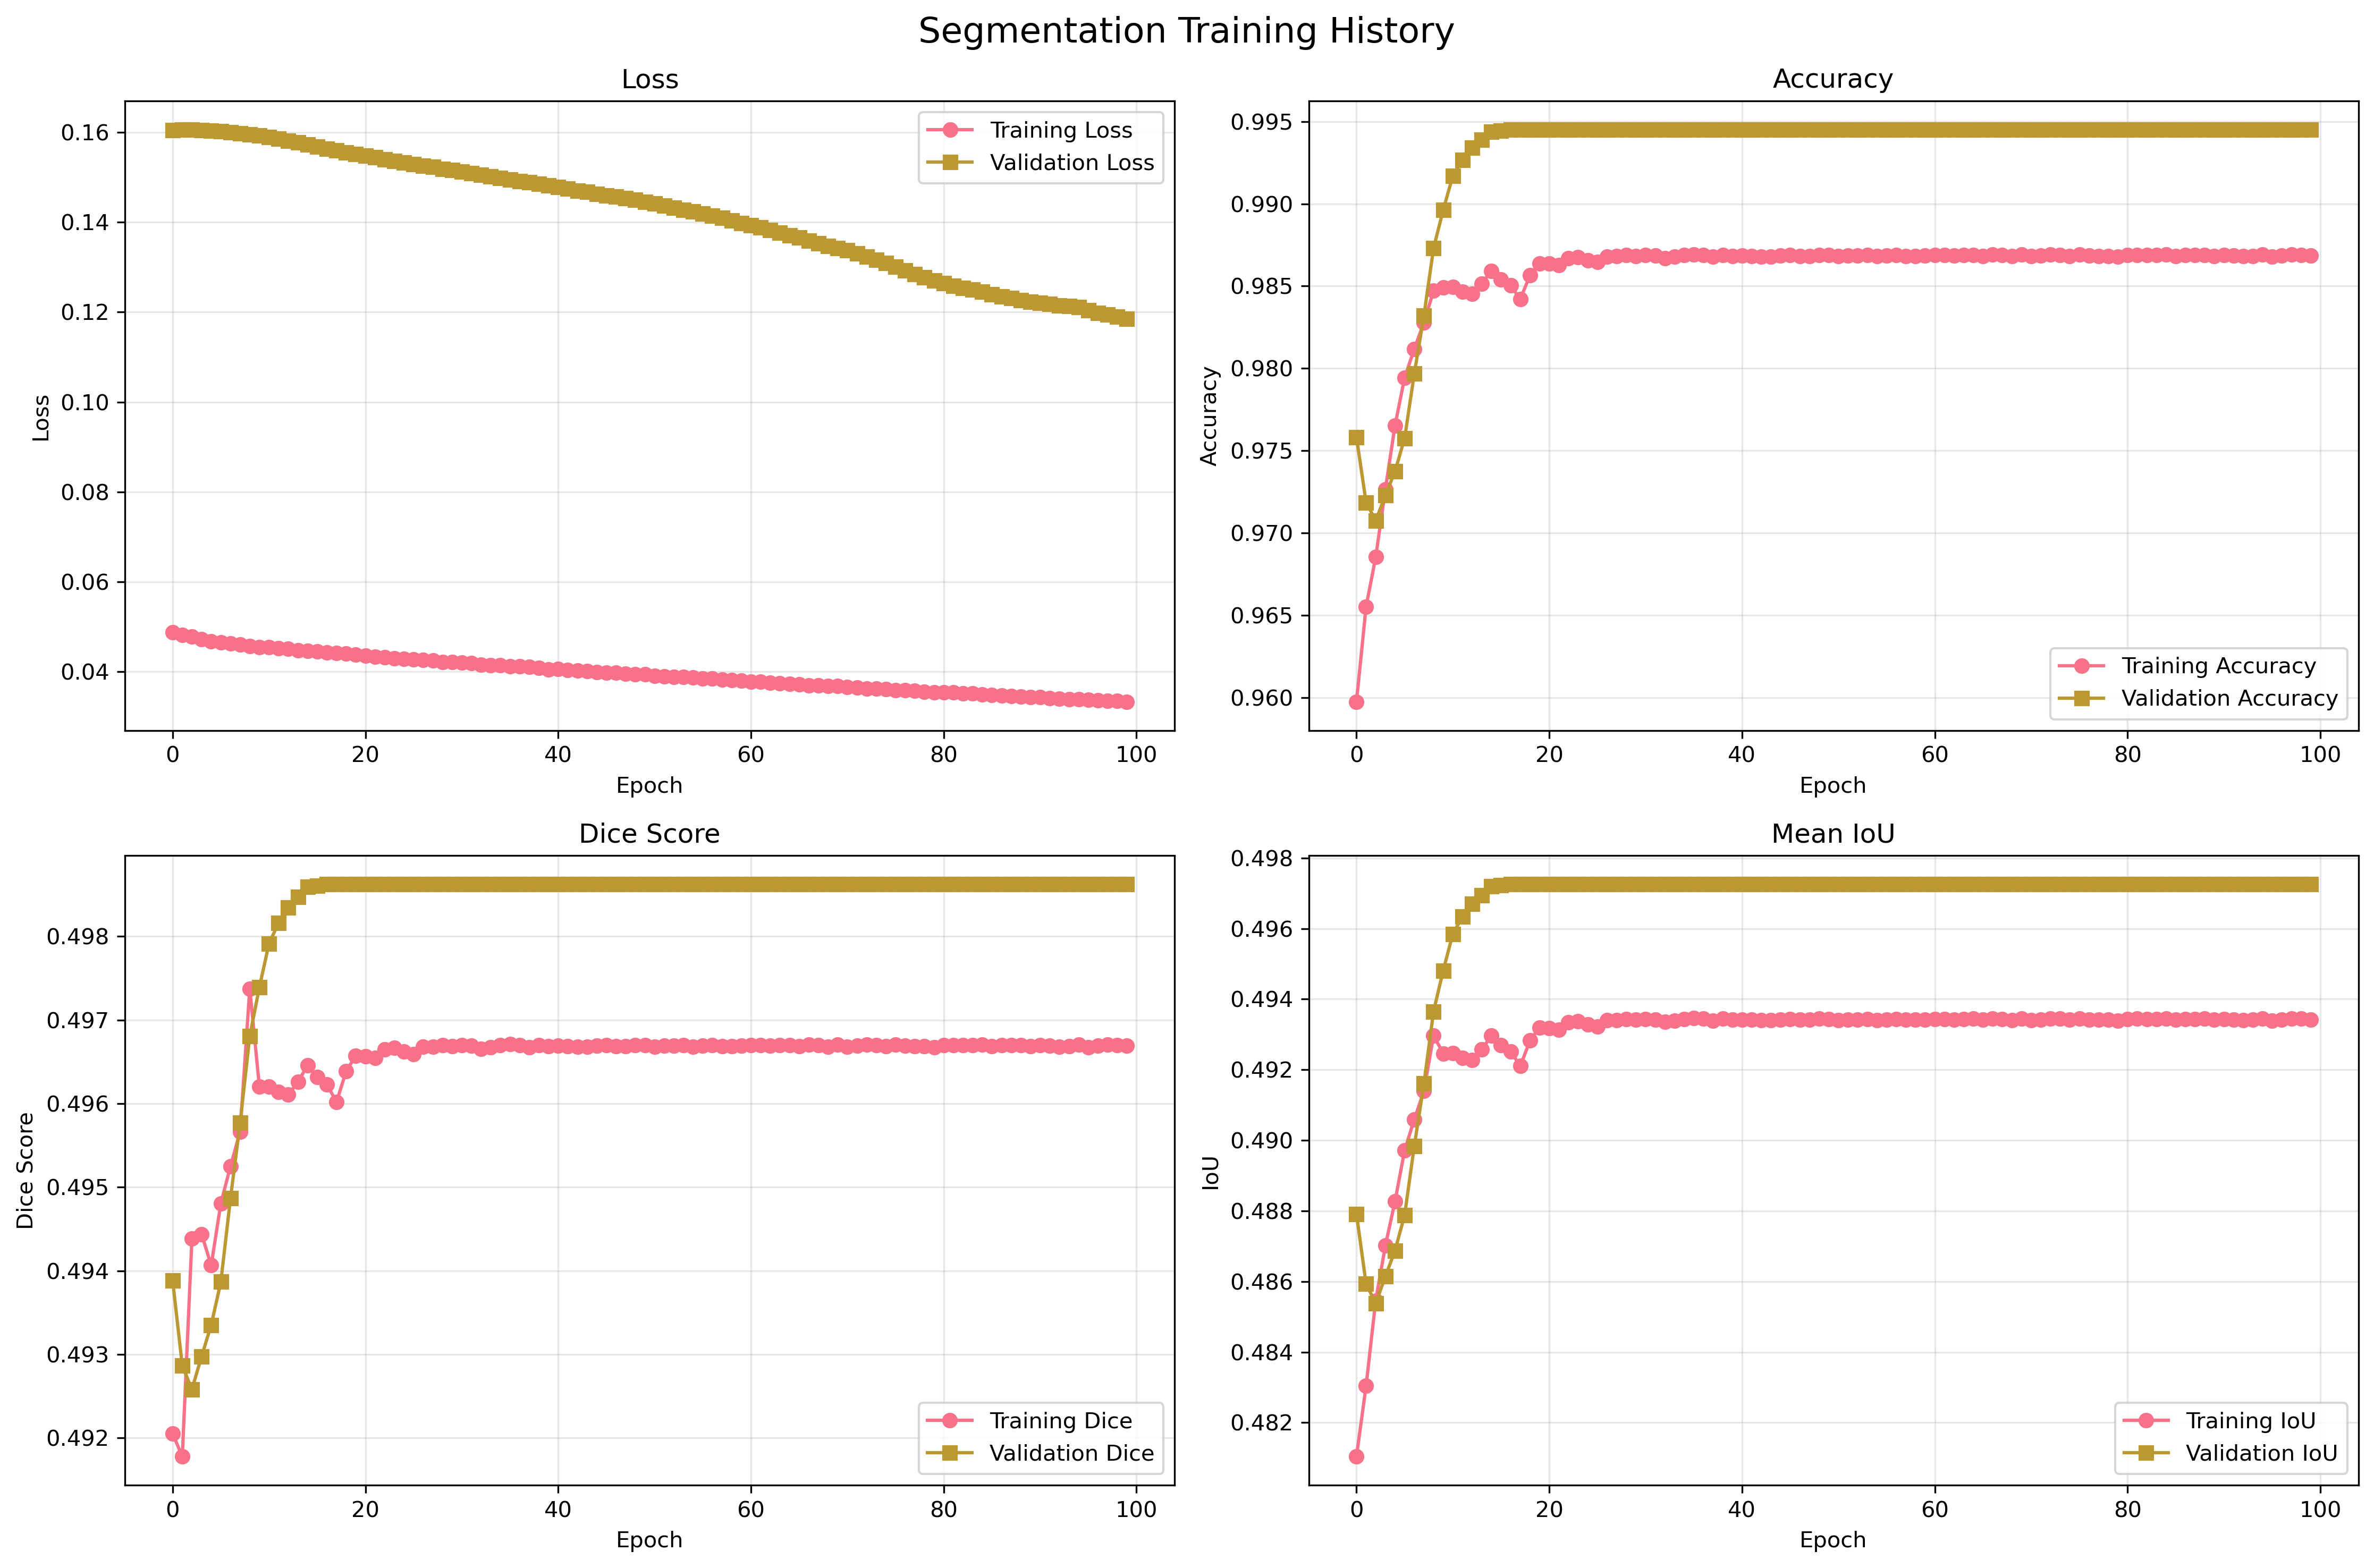

Source data for this figure (header and first rows):
epoch, train_loss, train_accuracy, train_mean_iou, train_mean_dice, train_iou_Class_0, train_dice_Class_0, train_iou_Class_1, train_dice_Class_1, val_loss, val_accuracy, val_mean_iou, val_mean_dice, val_iou_Class_0, val_dice_Class_0, val_iou_Class_1, val_dice_Class_1, dataset, task
1, 0.04877, 0.9598, 0.481, 0.4921, 0.9598, 0.9795, 0.002328, 0.004645, 0.1604, 0.9758, 0.4879, 0.4939, 0.9758, 0.9878, 0.0, 0.0, btcv, segmentation
2, 0.04818, 0.9655, 0.483, 0.4918, 0.9655, 0.9825, 0.0005447, 0.001089, 0.1606, 0.9719, 0.4859, 0.4929, 0.9719, 0.9857, 0.0, 0.0, btcv, segmentation
3, 0.04781, 0.9685, 0.4855, 0.4944, 0.9685, 0.984, 0.002382, 0.004753, 0.1606, 0.9708, 0.4854, 0.4926, 0.9708, 0.9852, 0.0, 0.0, btcv, segmentation
4, 0.04724, 0.9727, 0.487, 0.4944, 0.9727, 0.9861, 0.001372, 0.00274, 0.1605, 0.9723, 0.4861, 0.493, 0.9723, 0.986, 0.0, 0.0, btcv, segmentation
5, 0.04677, 0.9765, 0.4883, 0.4941, 0.9765, 0.9881, 0.0, 0.0, 0.1603, 0.9738, 0.4869, 0.4934, 0.9738, 0.9867, 0.0, 0.0, btcv, segmentation
6, 0.04654, 0.9794, 0.4897, 0.4948, 0.9794, 0.9896, 0.0, 0.0, 0.1602, 0.9758, 0.4879, 0.4939, 0.9758, 0.9877, 0.0, 0.0, btcv, segmentation
7, 0.04625, 0.9812, 0.4906, 0.4953, 0.9812, 0.9905, 0.0, 0.0, 0.16, 0.9797, 0.4898, 0.4949, 0.9797, 0.9897, 0.0, 0.0, btcv, segmentation
8, 0.046, 0.9828, 0.4914, 0.4957, 0.9828, 0.9913, 0.0, 0.0, 0.1598, 0.9832, 0.4916, 0.4958, 0.9832, 0.9915, 0.0, 0.0, btcv, segmentation
9, 0.04573, 0.9847, 0.493, 0.4974, 0.9847, 0.9923, 0.001227, 0.002451, 0.1595, 0.9873, 0.4937, 0.4968, 0.9873, 0.9936, 0.0, 0.0, btcv, segmentation
10, 0.0455, 0.9849, 0.4925, 0.4962, 0.9849, 0.9924, 0.0, 0.0, 0.1592, 0.9896, 0.4948, 0.4974, 0.9896, 0.9948, 0.0, 0.0, btcv, segmentation
11, 0.0454, 0.9849, 0.4925, 0.4962, 0.9849, 0.9924, 0.0, 0.0, 0.1589, 0.9917, 0.4958, 0.4979, 0.9917, 0.9958, 0.0, 0.0, btcv, segmentation
12, 0.04519, 0.9847, 0.4923, 0.4961, 0.9847, 0.9923, 0.0, 0.0, 0.1586, 0.9927, 0.4963, 0.4982, 0.9927, 0.9963, 0.0, 0.0, btcv, segmentation
13, 0.04512, 0.9845, 0.4923, 0.4961, 0.9845, 0.9922, 0.0, 0.0, 0.1582, 0.9934, 0.4967, 0.4983, 0.9934, 0.9967, 0.0, 0.0, btcv, segmentation
14, 0.04477, 0.9851, 0.4926, 0.4963, 0.9851, 0.9925, 0.0, 0.0, 0.1577, 0.9939, 0.4969, 0.4985, 0.9939, 0.9969, 0.0, 0.0, btcv, segmentation
15, 0.04458, 0.9859, 0.493, 0.4965, 0.9859, 0.9929, 0.0, 0.0, 0.1573, 0.9944, 0.4972, 0.4986, 0.9944, 0.9972, 0.0, 0.0, btcv, segmentation
16, 0.04445, 0.9854, 0.4927, 0.4963, 0.9854, 0.9926, 0.0, 0.0, 0.1568, 0.9944, 0.4972, 0.4986, 0.9944, 0.9972, 0.0, 0.0, btcv, segmentation
17, 0.04421, 0.985, 0.4925, 0.4962, 0.985, 0.9925, 0.0, 0.0, 0.1564, 0.9945, 0.4973, 0.4986, 0.9945, 0.9972, 0.0, 0.0, btcv, segmentation
18, 0.04415, 0.9842, 0.4921, 0.496, 0.9842, 0.992, 0.0, 0.0, 0.156, 0.9945, 0.4973, 0.4986, 0.9945, 0.9972, 0.0, 0.0, btcv, segmentation
19, 0.04398, 0.9857, 0.4928, 0.4964, 0.9857, 0.9928, 0.0, 0.0, 0.1555, 0.9945, 0.4973, 0.4986, 0.9945, 0.9972, 0.0, 0.0, btcv, segmentation
20, 0.04377, 0.9864, 0.4932, 0.4966, 0.9864, 0.9931, 0.0, 0.0, 0.1551, 0.9945, 0.4973, 0.4986, 0.9945, 0.9972, 0.0, 0.0, btcv, segmentation
21, 0.04353, 0.9864, 0.4932, 0.4966, 0.9864, 0.9931, 0.0, 0.0, 0.1547, 0.9945, 0.4973, 0.4986, 0.9945, 0.9972, 0.0, 0.0, btcv, segmentation
22, 0.04337, 0.9863, 0.4931, 0.4965, 0.9863, 0.9931, 0.0, 0.0, 0.1544, 0.9945, 0.4973, 0.4986, 0.9945, 0.9972, 0.0, 0.0, btcv, segmentation
23, 0.04316, 0.9867, 0.4933, 0.4966, 0.9867, 0.9933, 0.0, 0.0, 0.154, 0.9945, 0.4973, 0.4986, 0.9945, 0.9972, 0.0, 0.0, btcv, segmentation
24, 0.04298, 0.9868, 0.4934, 0.4967, 0.9868, 0.9933, 0.0, 0.0, 0.1536, 0.9945, 0.4973, 0.4986, 0.9945, 0.9972, 0.0, 0.0, btcv, segmentation
25, 0.04289, 0.9866, 0.4933, 0.4966, 0.9866, 0.9932, 0.0, 0.0, 0.1533, 0.9945, 0.4973, 0.4986, 0.9945, 0.9972, 0.0, 0.0, btcv, segmentation
26, 0.04268, 0.9865, 0.4932, 0.4966, 0.9865, 0.9932, 0.0, 0.0, 0.153, 0.9945, 0.4973, 0.4986, 0.9945, 0.9972, 0.0, 0.0, btcv, segmentation
27, 0.04255, 0.9868, 0.4934, 0.4967, 0.9868, 0.9934, 0.0, 0.0, 0.1526, 0.9945, 0.4973, 0.4986, 0.9945, 0.9972, 0.0, 0.0, btcv, segmentation
28, 0.0425, 0.9868, 0.4934, 0.4967, 0.9868, 0.9934, 0.0, 0.0, 0.1523, 0.9945, 0.4973, 0.4986, 0.9945, 0.9972, 0.0, 0.0, btcv, segmentation
29, 0.04218, 0.9869, 0.4934, 0.4967, 0.9869, 0.9934, 0.0, 0.0, 0.1519, 0.9945, 0.4973, 0.4986, 0.9945, 0.9972, 0.0, 0.0, btcv, segmentation
30, 0.0421, 0.9868, 0.4934, 0.4967, 0.9868, 0.9934, 0.0, 0.0, 0.1516, 0.9945, 0.4973, 0.4986, 0.9945, 0.9972, 0.0, 0.0, btcv, segmentation
31, 0.04196, 0.9869, 0.4934, 0.4967, 0.9869, 0.9934, 0.0, 0.0, 0.1512, 0.9945, 0.4973, 0.4986, 0.9945, 0.9972, 0.0, 0.0, btcv, segmentation
32, 0.04186, 0.9869, 0.4934, 0.4967, 0.9869, 0.9934, 0.0, 0.0, 0.1509, 0.9945, 0.4973, 0.4986, 0.9945, 0.9972, 0.0, 0.0, btcv, segmentation
33, 0.04159, 0.9867, 0.4934, 0.4967, 0.9867, 0.9933, 0.0, 0.0, 0.1506, 0.9945, 0.4973, 0.4986, 0.9945, 0.9972, 0.0, 0.0, btcv, segmentation
34, 0.04144, 0.9868, 0.4934, 0.4967, 0.9868, 0.9933, 0.0, 0.0, 0.1502, 0.9945, 0.4973, 0.4986, 0.9945, 0.9972, 0.0, 0.0, btcv, segmentation
35, 0.04137, 0.9869, 0.4934, 0.4967, 0.9869, 0.9934, 0.0, 0.0, 0.1499, 0.9945, 0.4973, 0.4986, 0.9945, 0.9972, 0.0, 0.0, btcv, segmentation
36, 0.04117, 0.9869, 0.4935, 0.4967, 0.9869, 0.9934, 0.0, 0.0, 0.1495, 0.9945, 0.4973, 0.4986, 0.9945, 0.9972, 0.0, 0.0, btcv, segmentation
37, 0.04114, 0.9869, 0.4934, 0.4967, 0.9869, 0.9934, 0.0, 0.0, 0.1492, 0.9945, 0.4973, 0.4986, 0.9945, 0.9972, 0.0, 0.0, btcv, segmentation
38, 0.04108, 0.9868, 0.4934, 0.4967, 0.9868, 0.9933, 0.0, 0.0, 0.1489, 0.9945, 0.4973, 0.4986, 0.9945, 0.9972, 0.0, 0.0, btcv, segmentation
39, 0.04081, 0.9869, 0.4934, 0.4967, 0.9869, 0.9934, 0.0, 0.0, 0.1485, 0.9945, 0.4973, 0.4986, 0.9945, 0.9972, 0.0, 0.0, btcv, segmentation
40, 0.04049, 0.9868, 0.4934, 0.4967, 0.9868, 0.9934, 0.0, 0.0, 0.1482, 0.9945, 0.4973, 0.4986, 0.9945, 0.9972, 0.0, 0.0, btcv, segmentation
41, 0.04059, 0.9869, 0.4934, 0.4967, 0.9869, 0.9934, 0.0, 0.0, 0.1478, 0.9945, 0.4973, 0.4986, 0.9945, 0.9972, 0.0, 0.0, btcv, segmentation
42, 0.04034, 0.9868, 0.4934, 0.4967, 0.9868, 0.9934, 0.0, 0.0, 0.1474, 0.9945, 0.4973, 0.4986, 0.9945, 0.9972, 0.0, 0.0, btcv, segmentation
43, 0.04022, 0.9868, 0.4934, 0.4967, 0.9868, 0.9934, 0.0, 0.0, 0.1471, 0.9945, 0.4973, 0.4986, 0.9945, 0.9972, 0.0, 0.0, btcv, segmentation
44, 0.04012, 0.9868, 0.4934, 0.4967, 0.9868, 0.9934, 0.0, 0.0, 0.1467, 0.9945, 0.4973, 0.4986, 0.9945, 0.9972, 0.0, 0.0, btcv, segmentation
45, 0.0399, 0.9869, 0.4934, 0.4967, 0.9869, 0.9934, 0.0, 0.0, 0.1463, 0.9945, 0.4973, 0.4986, 0.9945, 0.9972, 0.0, 0.0, btcv, segmentation
46, 0.03978, 0.9869, 0.4934, 0.4967, 0.9869, 0.9934, 0.0, 0.0, 0.146, 0.9945, 0.4973, 0.4986, 0.9945, 0.9972, 0.0, 0.0, btcv, segmentation
47, 0.03974, 0.9868, 0.4934, 0.4967, 0.9868, 0.9934, 0.0, 0.0, 0.1457, 0.9945, 0.4973, 0.4986, 0.9945, 0.9972, 0.0, 0.0, btcv, segmentation
48, 0.03958, 0.9868, 0.4934, 0.4967, 0.9868, 0.9934, 0.0, 0.0, 0.1453, 0.9945, 0.4973, 0.4986, 0.9945, 0.9972, 0.0, 0.0, btcv, segmentation
49, 0.03941, 0.9869, 0.4934, 0.4967, 0.9869, 0.9934, 0.0, 0.0, 0.1449, 0.9945, 0.4973, 0.4986, 0.9945, 0.9972, 0.0, 0.0, btcv, segmentation
50, 0.03941, 0.9869, 0.4934, 0.4967, 0.9869, 0.9934, 0.0, 0.0, 0.1446, 0.9945, 0.4973, 0.4986, 0.9945, 0.9972, 0.0, 0.0, btcv, segmentation
51, 0.03909, 0.9868, 0.4934, 0.4967, 0.9868, 0.9934, 0.0, 0.0, 0.1442, 0.9945, 0.4973, 0.4986, 0.9945, 0.9972, 0.0, 0.0, btcv, segmentation
52, 0.03896, 0.9869, 0.4934, 0.4967, 0.9869, 0.9934, 0.0, 0.0, 0.1437, 0.9945, 0.4973, 0.4986, 0.9945, 0.9972, 0.0, 0.0, btcv, segmentation
53, 0.03886, 0.9869, 0.4934, 0.4967, 0.9869, 0.9934, 0.0, 0.0, 0.1433, 0.9945, 0.4973, 0.4986, 0.9945, 0.9972, 0.0, 0.0, btcv, segmentation
54, 0.03878, 0.9869, 0.4934, 0.4967, 0.9869, 0.9934, 0.0, 0.0, 0.1428, 0.9945, 0.4973, 0.4986, 0.9945, 0.9972, 0.0, 0.0, btcv, segmentation
55, 0.03869, 0.9868, 0.4934, 0.4967, 0.9868, 0.9934, 0.0, 0.0, 0.1424, 0.9945, 0.4973, 0.4986, 0.9945, 0.9972, 0.0, 0.0, btcv, segmentation
56, 0.03846, 0.9869, 0.4934, 0.4967, 0.9869, 0.9934, 0.0, 0.0, 0.1419, 0.9945, 0.4973, 0.4986, 0.9945, 0.9972, 0.0, 0.0, btcv, segmentation
57, 0.03842, 0.9869, 0.4934, 0.4967, 0.9869, 0.9934, 0.0, 0.0, 0.1414, 0.9945, 0.4973, 0.4986, 0.9945, 0.9972, 0.0, 0.0, btcv, segmentation
58, 0.03826, 0.9868, 0.4934, 0.4967, 0.9868, 0.9934, 0.0, 0.0, 0.141, 0.9945, 0.4973, 0.4986, 0.9945, 0.9972, 0.0, 0.0, btcv, segmentation
59, 0.03812, 0.9868, 0.4934, 0.4967, 0.9868, 0.9934, 0.0, 0.0, 0.1404, 0.9945, 0.4973, 0.4986, 0.9945, 0.9972, 0.0, 0.0, btcv, segmentation
60, 0.03796, 0.9869, 0.4934, 0.4967, 0.9869, 0.9934, 0.0, 0.0, 0.1398, 0.9945, 0.4973, 0.4986, 0.9945, 0.9972, 0.0, 0.0, btcv, segmentation
... 40 more rows
